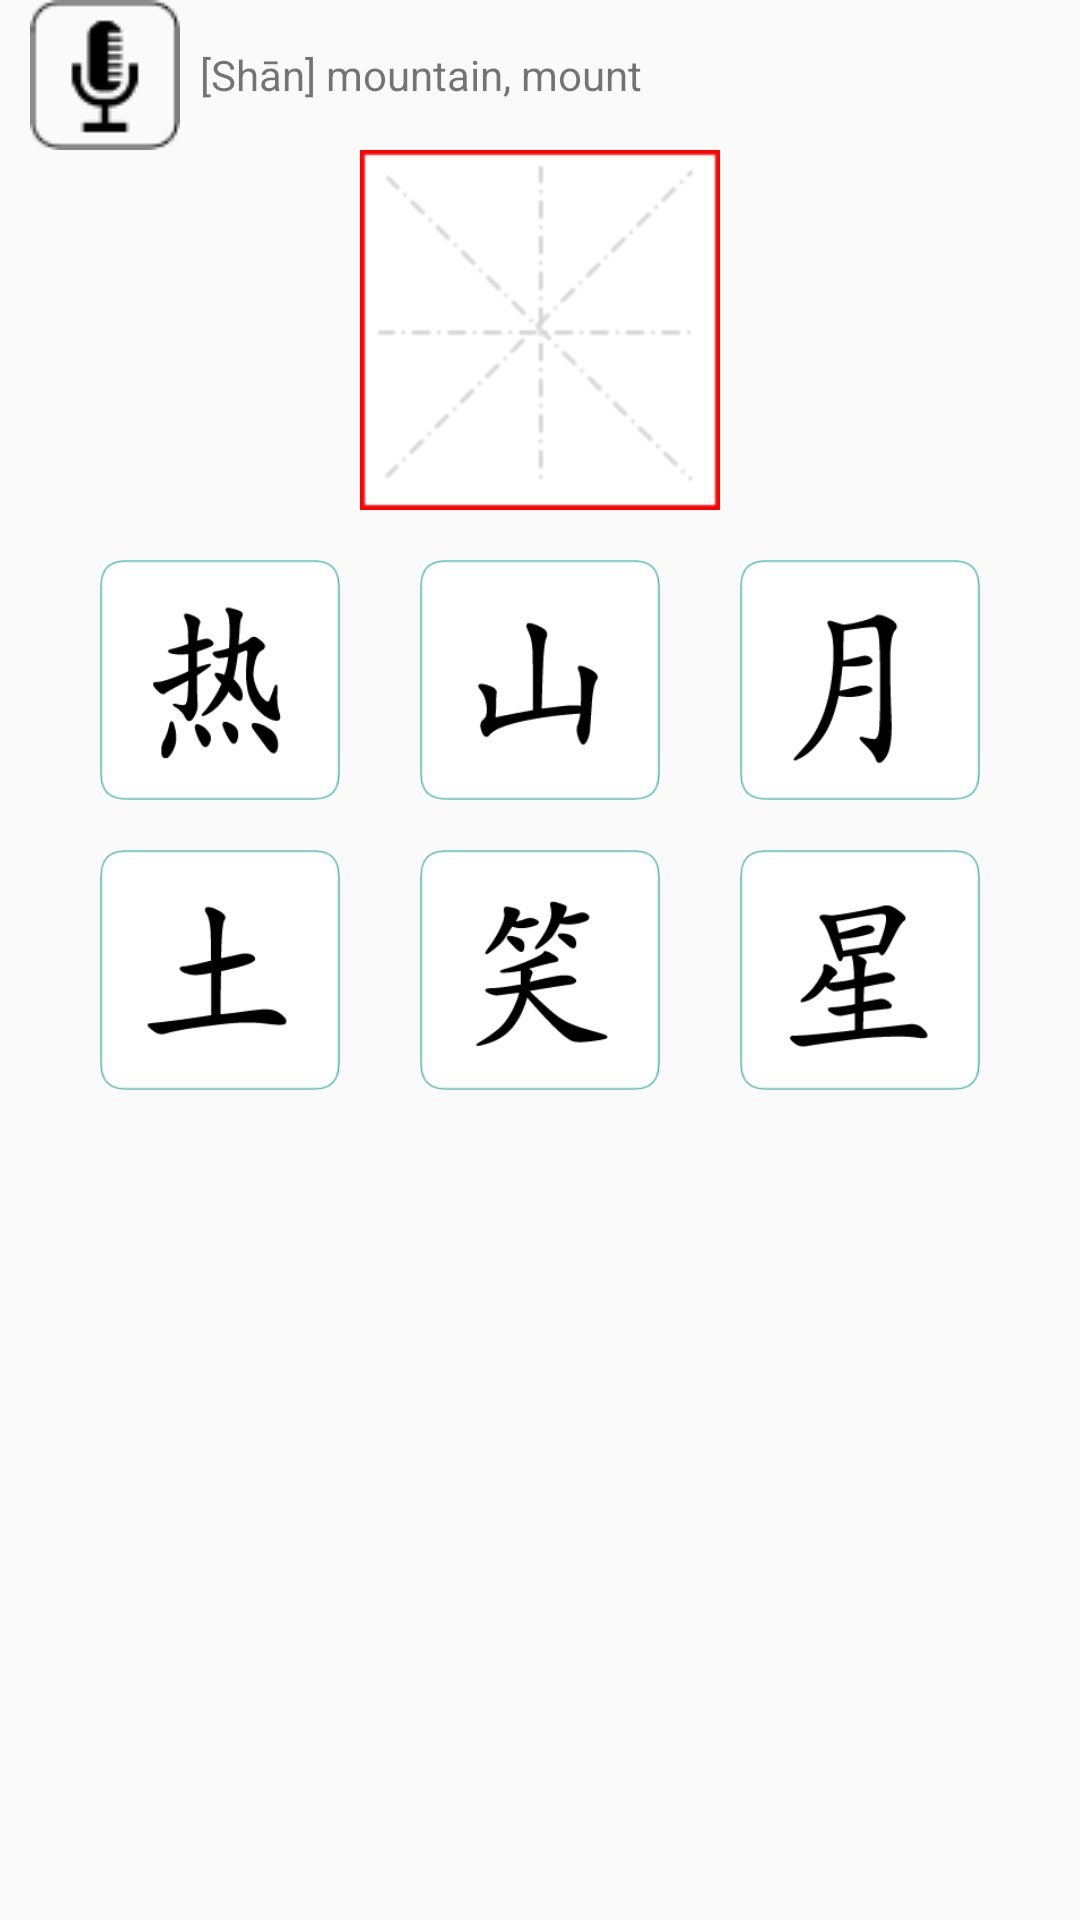

This screen was rendered from an Android layout file. Write that file and the resources it references.
<!-- AndroidManifest.xml: application theme AppTheme -->
<!-- res/layout/examq14.xml -->
<?xml version="1.0" encoding="utf-8"?>
<LinearLayout xmlns:android="http://schemas.android.com/apk/res/android"
    android:layout_width="match_parent"
    android:layout_height="match_parent"
    android:orientation="vertical"
    android:weightSum="1">

    <RelativeLayout
        android:layout_width="wrap_content"
        android:layout_height="wrap_content">

        <ImageButton
            android:layout_width="wrap_content"
            android:layout_height="wrap_content"
            android:id="@+id/imageButton6"
            android:src="@drawable/micsicon"
            android:layout_alignParentTop="true"
            android:layout_alignParentLeft="true"
            android:layout_alignParentStart="true"
            android:background="@null"
            android:layout_marginLeft="10dp"/>

        <TextView
            android:layout_width="wrap_content"
            android:layout_height="wrap_content"
            android:text="  [Shān] mountain, mount"
            android:id="@+id/textViewTest"
            android:layout_weight="0.12"
            android:layout_centerVertical="true"
            android:layout_toRightOf="@+id/imageButton6"
            android:layout_toEndOf="@+id/imageButton6" />

    </RelativeLayout>


    <ImageView
        android:layout_width="120dp"
        android:layout_height="120dp"
        android:id="@+id/imageView2"
        android:src="@drawable/empty"
        android:layout_gravity="center_horizontal" />

    <GridLayout
        android:layout_width="wrap_content"
        android:layout_height="wrap_content"
        android:rowCount="2"
        android:columnCount="3"
        android:orientation="horizontal"
        android:layout_gravity="bottom|center_horizontal"
        >

        <ImageView
            android:layout_width="80dp"
            android:layout_height="80dp"
            android:id="@+id/imageButton5"
            android:layout_row="0"
            android:layout_column="1"
            android:layout_marginLeft="80px"
            android:layout_marginTop="50px"
            android:src="@drawable/shan1" />

        <ImageView
            android:layout_width="80dp"
            android:layout_height="80dp"
            android:id="@+id/imageButton4"
            android:src="@drawable/re1"
            android:layout_row="0"
            android:layout_column="0"
            android:layout_marginLeft="0px"
            android:layout_marginTop="50px"/>

        <ImageView
            android:layout_width="80dp"
            android:layout_height="80dp"
            android:id="@+id/imageButton3"
            android:src="@drawable/yue1"
            android:layout_row="0"
            android:layout_column="2"
            android:layout_marginLeft="80px"
            android:layout_marginTop="50px"/>

        <ImageView
            android:layout_width="80dp"
            android:layout_height="80dp"
            android:id="@+id/imageButton2"
            android:layout_row="1"
            android:layout_column="1"
            android:layout_marginLeft="80px"
            android:layout_marginTop="50px"
            android:src="@drawable/xiao1" />

        <ImageView
            android:layout_width="80dp"
            android:layout_height="80dp"
            android:id="@+id/imageButton"
            android:src="@drawable/tu1"
            android:layout_row="1"
            android:layout_column="0"
            android:layout_marginLeft="0px"
            android:layout_marginTop="50px"/>


        <ImageView
            android:layout_width="80dp"
            android:layout_height="80dp"
            android:id="@+id/imageButton1"
            android:src="@drawable/xing1"
            android:layout_row="1"
            android:layout_column="2"
            android:layout_marginLeft="80px"
            android:layout_marginTop="50px"/>
    </GridLayout>



</LinearLayout>
<!-- resources referenced by this layout -->
<resources>
  <!-- drawable empty: png bitmap (drawable, 75257 bytes) -->
  <!-- drawable micsicon: png bitmap (drawable, 68451 bytes) -->
  <!-- drawable re1: png bitmap (drawable, 78741 bytes) -->
  <!-- drawable shan1: png bitmap (drawable, 74699 bytes) -->
  <!-- drawable tu1: png bitmap (drawable, 74359 bytes) -->
  <!-- drawable xiao1: png bitmap (drawable, 76860 bytes) -->
  <!-- drawable xing1: png bitmap (drawable, 76757 bytes) -->
  <!-- drawable yue1: png bitmap (drawable, 74859 bytes) -->
  <style name="AppTheme" parent="Theme.AppCompat.Light.DarkActionBar">
          
          <item name="colorPrimary">@color/colorPrimary</item>
          <item name="colorPrimaryDark">@color/colorPrimaryDark</item>
          <item name="colorAccent">@color/colorAccent</item>
  
      </style>
  <color name="colorPrimary">#3F51B5</color>
  <color name="colorPrimaryDark">#303F9F</color>
  <color name="colorAccent">#FF4081</color>
</resources>
